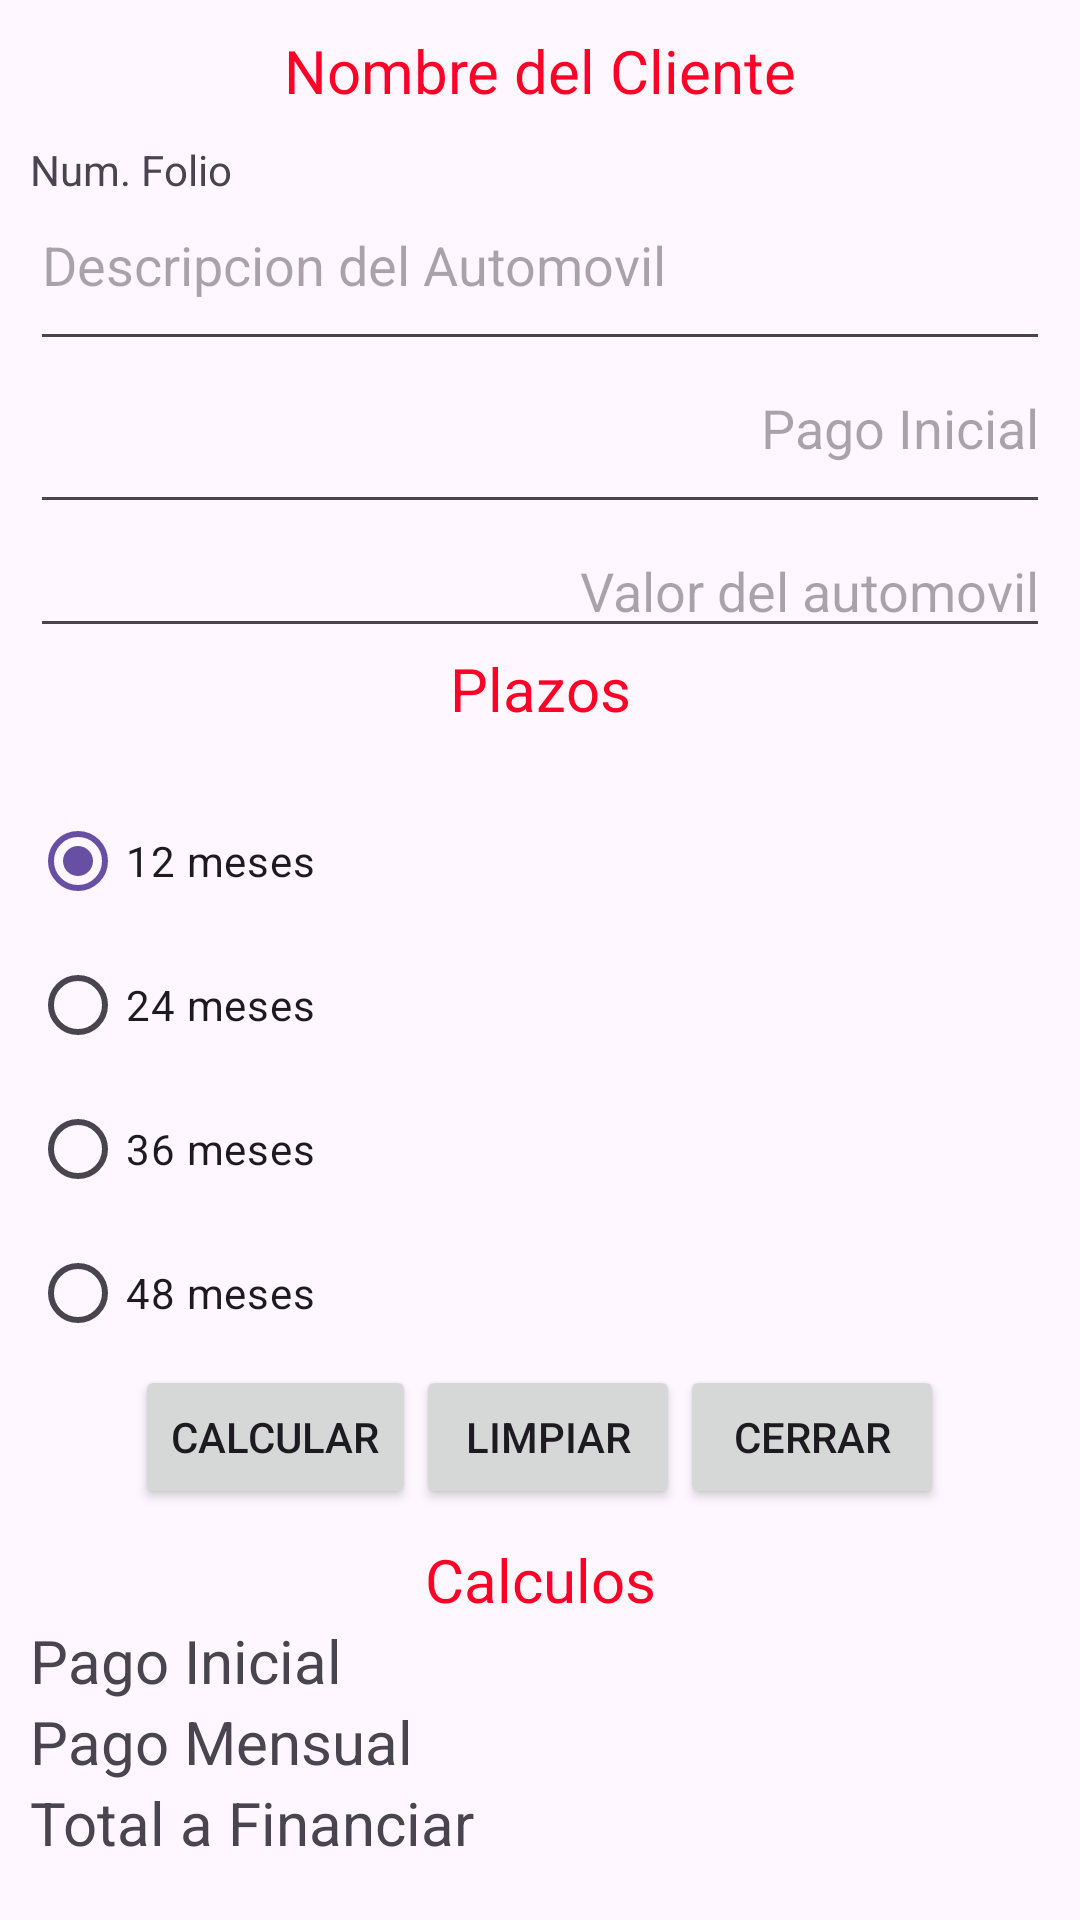

This screen was rendered from an Android layout file. Write that file and the resources it references.
<!-- AndroidManifest.xml: application theme Theme.AppHola -->
<!-- res/layout/activity_app_cotizacion.xml -->
<?xml version="1.0" encoding="utf-8"?>
<ScrollView xmlns:android="http://schemas.android.com/apk/res/android"
    xmlns:app="http://schemas.android.com/apk/res-auto"
    xmlns:tools="http://schemas.android.com/tools"
    android:id="@+id/main"
    android:layout_width="match_parent"
    android:layout_height="match_parent"
    tools:context=".appCotizacion">


    <LinearLayout
        android:layout_width="match_parent"
        android:layout_height="match_parent"
        android:padding="10sp"
        android:orientation="vertical">

        <TextView
            android:id="@+id/txtCliente"
            android:layout_width="match_parent"
            android:layout_height="wrap_content"
            android:paddingBottom="10sp"
            android:text="@string/cliente"
            android:textAlignment="center"
            android:textColor="@color/red"
            android:textSize="20sp"></TextView>

        <TextView
            android:layout_width="match_parent"
            android:layout_height="wrap_content"
            android:text="@string/folio"
            android:id="@+id/txtFolio">
        </TextView>
        <EditText
            android:layout_width="match_parent"
            android:layout_height="wrap_content"
            android:hint="@string/des"
            android:id="@+id/txtDescripcion"
            android:paddingBottom="20sp">
        </EditText>
        <EditText
            android:layout_width="match_parent"
            android:layout_height="wrap_content"
            android:hint="@string/pinicial"
            android:inputType="numberDecimal"
            android:textAlignment="textEnd"
            android:id="@+id/txtPorcentaje"
            android:paddingBottom="20sp">
        </EditText>
        <EditText
            android:layout_width="match_parent"
            android:layout_height="wrap_content"
            android:hint="@string/precio"
            android:textAlignment="textEnd"
            android:id="@+id/txtPrecio"
            android:inputType="numberDecimal">
        </EditText>
        <TextView
            android:layout_width="match_parent"
            android:layout_height="wrap_content"
            android:text="@string/plazos"
            android:textSize="20sp"
            android:textAlignment="center"
            android:textColor="@color/red"
            android:paddingBottom="20sp">
        </TextView>
        <RadioGroup
            android:layout_width="match_parent"
            android:layout_height="wrap_content">
            <RadioButton
                android:layout_width="match_parent"
                android:layout_height="wrap_content"
                android:text="12 meses"
                android:id="@+id/rbd12"
                android:checked="true">
            </RadioButton>

            <RadioButton
                android:layout_width="match_parent"
                android:layout_height="wrap_content"
                android:text="24 meses"
                android:id="@+id/rbd24">
            </RadioButton>

            <RadioButton
                android:layout_width="match_parent"
                android:layout_height="wrap_content"
                android:text="36 meses"
                android:id="@+id/rbd36">
            </RadioButton>

            <RadioButton
                android:layout_width="match_parent"
                android:layout_height="wrap_content"
                android:text="48 meses"
                android:id="@+id/rbd48">
            </RadioButton>
        </RadioGroup>

        <LinearLayout
            android:layout_width="match_parent"
            android:layout_height="wrap_content"
            android:orientation="horizontal"
            android:gravity="center">
            <Button
                android:layout_width="wrap_content"
                android:layout_height="wrap_content"
                android:text="@string/strCalcular"
                android:id="@+id/btnCalcular">
            </Button>
            <Button
                android:layout_width="wrap_content"
                android:layout_height="wrap_content"
                android:text="@string/strlimpiar"
                android:id="@+id/btnLimpiar">
            </Button>
            <Button
                android:layout_width="wrap_content"
                android:layout_height="wrap_content"
                android:text="@string/strcerrar"
                android:id="@+id/btnCerrar">
            </Button>
        </LinearLayout>
        <TextView
            android:layout_width="match_parent"
            android:layout_height="wrap_content"
            android:text="Calculos"
            android:textSize="20sp"
            android:textColor="@color/red"
            android:textAlignment="center"
            android:paddingTop="10sp">
        </TextView>
        <TextView
            android:layout_width="wrap_content"
            android:layout_height="wrap_content"
            android:text="@string/pinicial"
            android:id="@+id/txtPagoInicial"
            android:textSize="20sp">
        </TextView>
        <TextView
            android:layout_width="wrap_content"
            android:layout_height="wrap_content"
            android:text="@string/pmensual"
            android:id="@+id/txtPagoMensual"
            android:textSize="20sp">
        </TextView>
        <TextView
            android:layout_width="wrap_content"
            android:layout_height="wrap_content"
            android:text="@string/tfin"
            android:id="@+id/txtTotalfin"
            android:textSize="20sp">
        </TextView>

    </LinearLayout>
</ScrollView>
<!-- resources referenced by this layout -->
<resources>
  <color name="red">#FF0026</color>
  <string name="cliente">Nombre del Cliente</string>
  <string name="des">Descripcion del Automovil</string>
  <string name="folio">Num. Folio</string>
  <string name="pinicial">Pago Inicial</string>
  <string name="plazos">Plazos</string>
  <string name="pmensual">Pago Mensual</string>
  <string name="precio">Valor del automovil</string>
  <string name="strCalcular">Calcular</string>
  <string name="strcerrar">Cerrar</string>
  <string name="strlimpiar">Limpiar</string>
  <string name="tfin">Total a Financiar</string>
  <style name="Theme.AppHola" parent="Base.Theme.AppHola" />
  <style name="Base.Theme.AppHola" parent="Theme.Material3.DayNight.NoActionBar">
          
          
      </style>
</resources>
